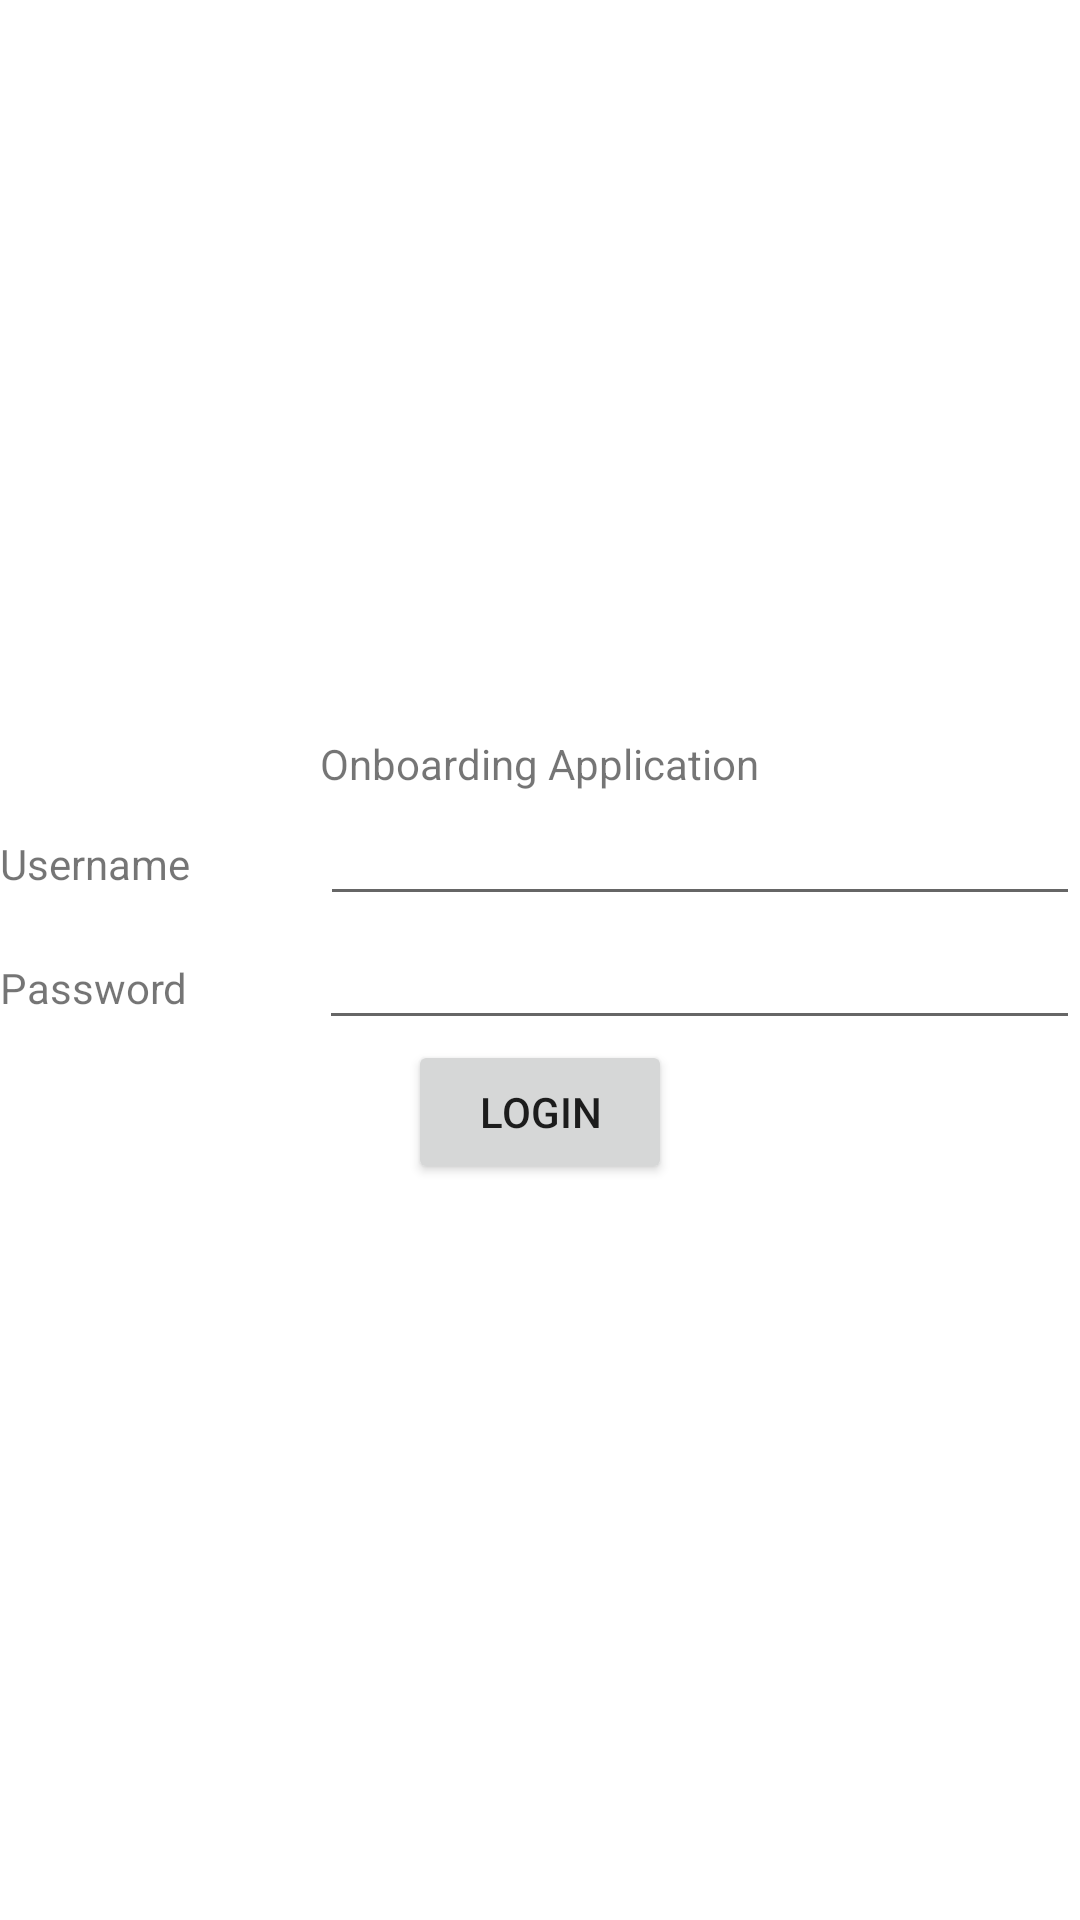

Reconstruct the res/layout file that produces this screen, plus the resources it refers to.
<!-- AndroidManifest.xml: application theme Theme.OnboardingPlatformServiceProvider -->
<!-- res/layout/activity_main.xml -->
<?xml version="1.0" encoding="utf-8"?>

<LinearLayout xmlns:android="http://schemas.android.com/apk/res/android"
    xmlns:app="http://schemas.android.com/apk/res-auto"
    xmlns:tools="http://schemas.android.com/tools"
    android:layout_width="match_parent"

    android:layout_height="wrap_content"
    android:layout_gravity="center"
    android:gravity="center"
    android:orientation="vertical">


    <TextView
        android:id="@+id/textView7"
        android:layout_width="wrap_content"
        android:layout_height="wrap_content"

        android:layout_gravity="center"
        android:text="Onboarding Application"
        tools:layout_gravity="center" />

    <LinearLayout
        android:layout_width="match_parent"
        android:layout_height="wrap_content"
        android:orientation="horizontal">

        <TextView
            android:id="@+id/textView2"
            android:layout_width="wrap_content"
            android:layout_height="wrap_content"
            android:layout_weight="1"
            android:text="Username" />

        <EditText
            android:id="@+id/username"
            android:layout_width="wrap_content"
            android:layout_height="wrap_content"
            android:layout_weight="1"
            android:ems="10"
            android:inputType="textPersonName" />
    </LinearLayout>

    <LinearLayout
        android:layout_width="match_parent"
        android:layout_height="wrap_content"
        android:orientation="horizontal">

        <TextView
            android:id="@+id/textView8"
            android:layout_width="wrap_content"
            android:layout_height="wrap_content"
            android:layout_weight="1"
            android:text="Password" />

        <EditText
            android:id="@+id/password"
            android:layout_width="wrap_content"
            android:layout_height="wrap_content"
            android:layout_weight="1"
            android:ems="10"
            android:inputType="numberPassword" />

    </LinearLayout>

    <Button
        android:id="@+id/login"
        android:layout_width="wrap_content"
        android:layout_height="wrap_content"
        android:layout_gravity="center"
        android:text="Login" />

</LinearLayout>
<!-- resources referenced by this layout -->
<resources>
  <style name="Theme.OnboardingPlatformServiceProvider" parent="Theme.MaterialComponents.DayNight.DarkActionBar">
          
          <item name="colorPrimary">@color/purple_500</item>
          <item name="colorPrimaryVariant">@color/purple_700</item>
          <item name="colorOnPrimary">@color/white</item>
          
          <item name="colorSecondary">@color/teal_200</item>
          <item name="colorSecondaryVariant">@color/teal_700</item>
          <item name="colorOnSecondary">@color/black</item>
          
          <item name="android:statusBarColor" tools:targetApi="l">?attr/colorPrimaryVariant</item>
          
      </style>
  <!-- not gathered from this repository: default colours our renderer supplied (Android Studio template values) -->
  <color name="purple_500">#FF6200EE</color>
  <color name="purple_700">#FF3700B3</color>
  <color name="teal_200">#FF03DAC5</color>
  <color name="teal_700">#FF018786</color>
  <color name="black">#FF000000</color>
  <color name="white">#FFFFFFFF</color>
</resources>
